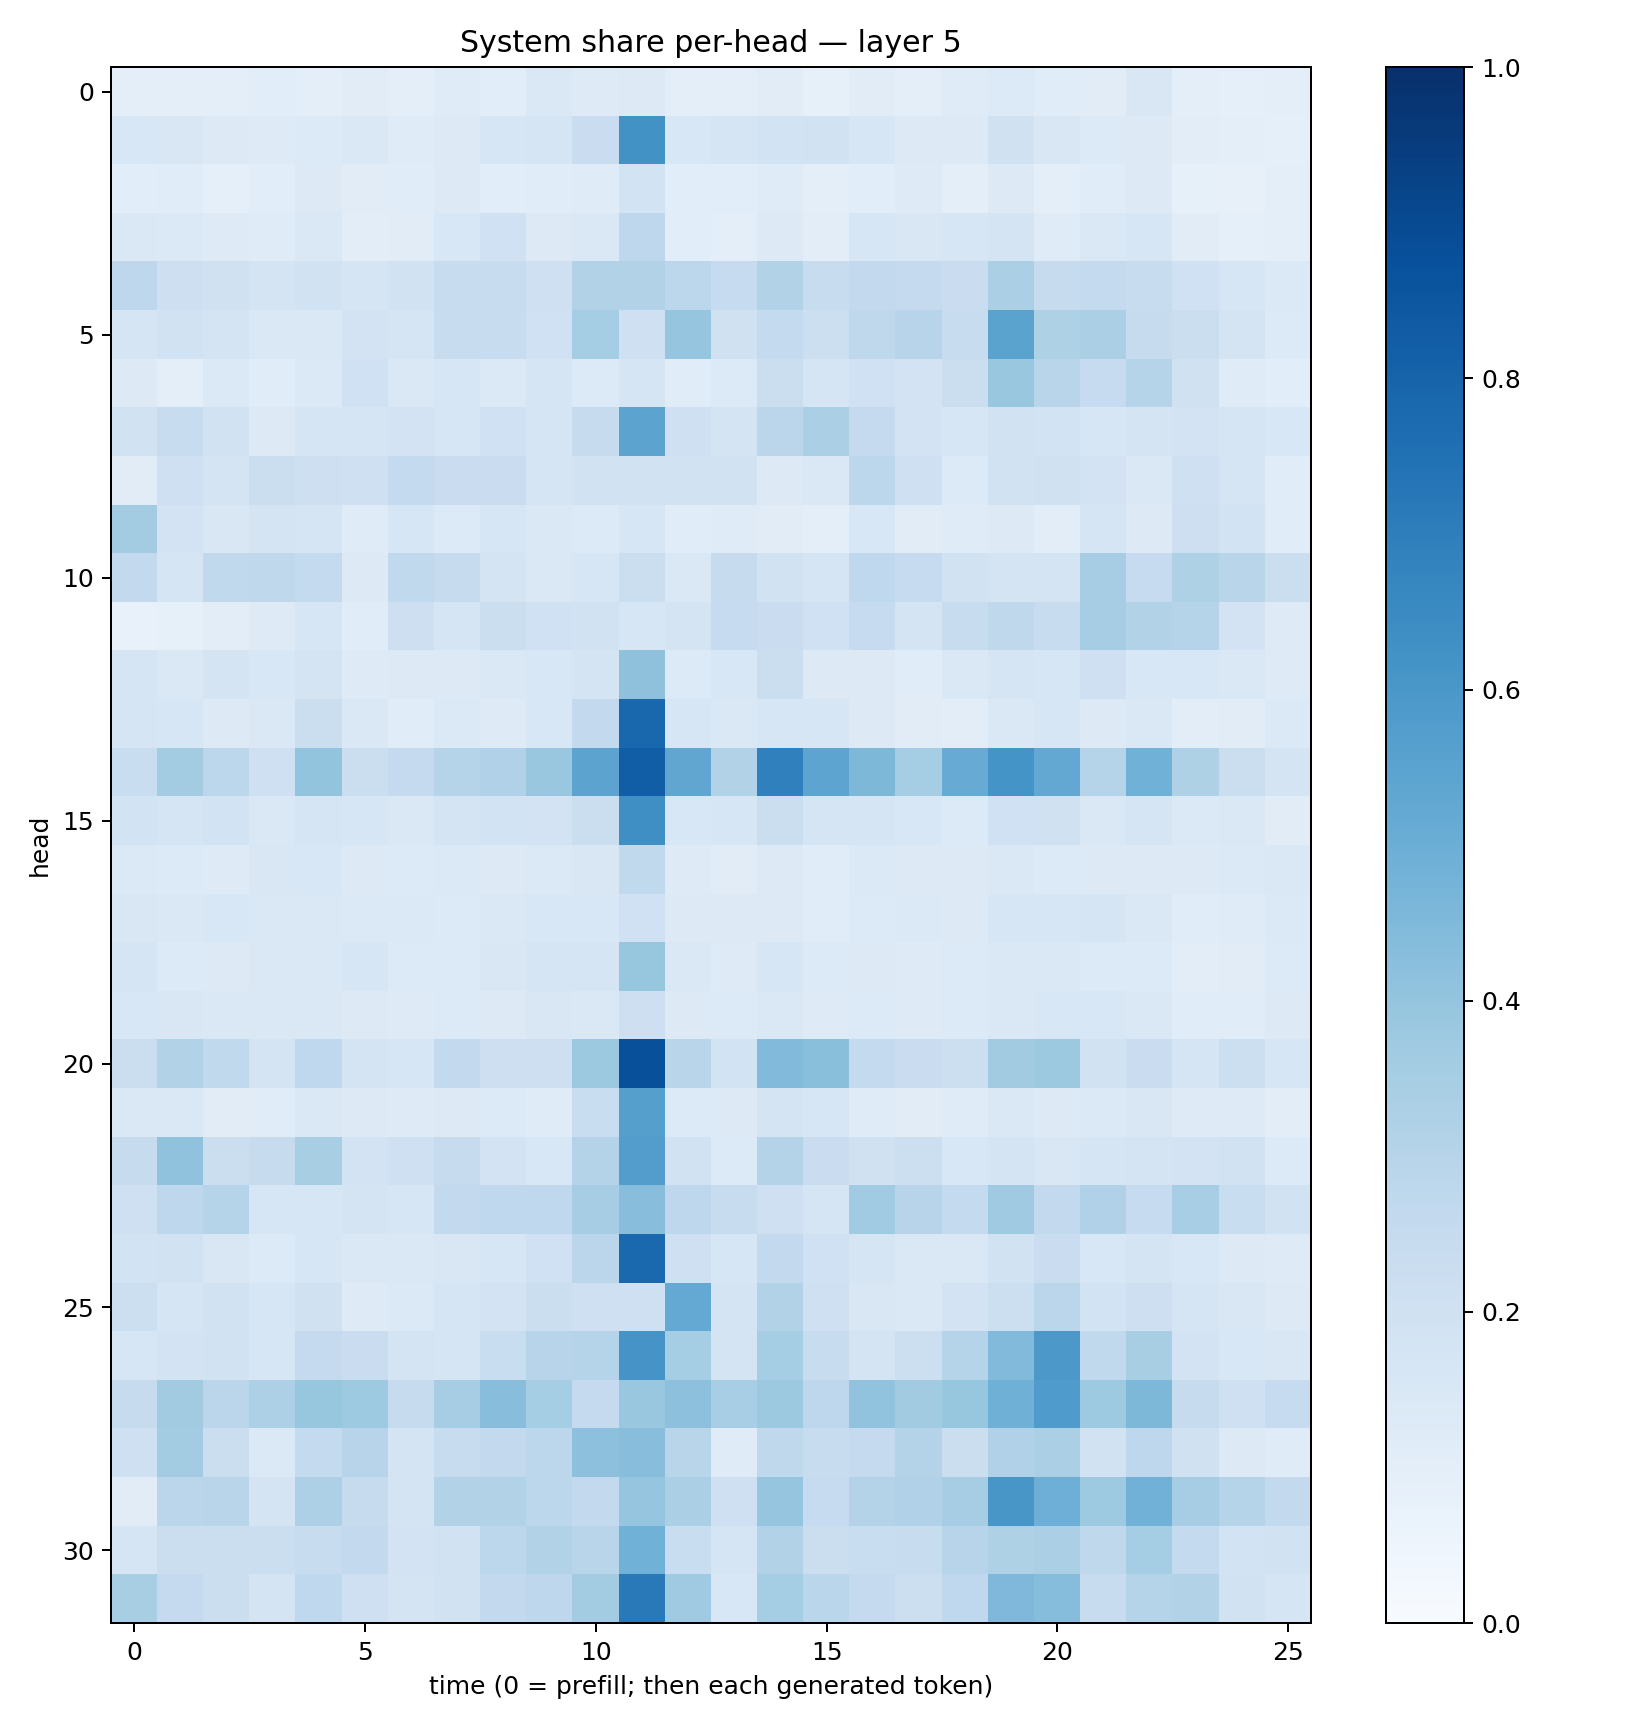

Source data for this figure (header and first rows):
0.10104089, 0.09503429, 0.0985458, 0.10623292, 0.099698894, 0.11209233, 0.09896917, 0.11814789, 0.10931765, 0.14092901, 0.12413985, 0.12679006, 0.09416649, 0.09871992, 0.11204028, 0.083297, 0.11186377, 0.09667775, 0.118836395, 0.1353225, 0.114964716, 0.11145005, 0.15150419, 0.09567478
0.1555, 0.1489, 0.1253, 0.1232, 0.1333, 0.1427, 0.1187, 0.1319, 0.1637, 0.1686, 0.2294, 0.6241, 0.1552, 0.1708, 0.187, 0.1915, 0.1582, 0.125, 0.1325, 0.1971, 0.1502, 0.1341, 0.1326, 0.1032
0.1056, 0.1141, 0.09247, 0.108, 0.1316, 0.1117, 0.1145, 0.1284, 0.1059, 0.1149, 0.1207, 0.1855, 0.1081, 0.1083, 0.1186, 0.1015, 0.1067, 0.1218, 0.09915, 0.1278, 0.09983, 0.1144, 0.1289, 0.08466
0.1432, 0.1381, 0.1231, 0.1204, 0.1414, 0.104, 0.1112, 0.154, 0.202, 0.1257, 0.1453, 0.2766, 0.1057, 0.09472, 0.1302, 0.1045, 0.1575, 0.1506, 0.1592, 0.1758, 0.121, 0.1455, 0.1577, 0.1106
0.2748, 0.2125, 0.1969, 0.1793, 0.193, 0.1641, 0.1927, 0.2396, 0.2363, 0.2038, 0.3137, 0.3118, 0.28, 0.2478, 0.3116, 0.2381, 0.2602, 0.2509, 0.2285, 0.3323, 0.2439, 0.2542, 0.2392, 0.2029
0.1654, 0.1889, 0.1733, 0.1463, 0.1475, 0.1828, 0.1683, 0.2398, 0.2354, 0.2002, 0.3547, 0.2074, 0.3978, 0.1961, 0.2574, 0.2178, 0.2705, 0.2948, 0.2405, 0.5491, 0.3241, 0.3353, 0.2436, 0.221
0.1297, 0.09463, 0.1403, 0.1135, 0.1384, 0.2024, 0.1421, 0.1588, 0.1389, 0.1653, 0.1366, 0.1718, 0.1168, 0.1362, 0.2196, 0.1702, 0.2007, 0.1836, 0.2206, 0.3837, 0.2897, 0.2487, 0.2991, 0.1963
0.1935, 0.2399, 0.1898, 0.1281, 0.1672, 0.1669, 0.1821, 0.1639, 0.1997, 0.1675, 0.2457, 0.5467, 0.2062, 0.1781, 0.2815, 0.3336, 0.2527, 0.1832, 0.163, 0.1942, 0.1862, 0.1621, 0.1792, 0.1814
0.1094, 0.2043, 0.1728, 0.2205, 0.2113, 0.2066, 0.2561, 0.2293, 0.2287, 0.1697, 0.1891, 0.1875, 0.1878, 0.1913, 0.1309, 0.1483, 0.2786, 0.2092, 0.1347, 0.1939, 0.1954, 0.1805, 0.144, 0.204
0.3559, 0.1801, 0.1491, 0.1734, 0.1658, 0.1201, 0.1565, 0.1366, 0.1637, 0.1462, 0.1335, 0.1625, 0.1142, 0.1202, 0.1125, 0.09696, 0.1554, 0.112, 0.1183, 0.1324, 0.1037, 0.1693, 0.1319, 0.2121
0.2589, 0.1646, 0.263, 0.2698, 0.2552, 0.1316, 0.2625, 0.2452, 0.1734, 0.1428, 0.1609, 0.2224, 0.1413, 0.2449, 0.1894, 0.1709, 0.2672, 0.2477, 0.1912, 0.1779, 0.1795, 0.3485, 0.2493, 0.3204
0.07663, 0.08268, 0.104, 0.1218, 0.1619, 0.1152, 0.214, 0.1645, 0.2256, 0.2031, 0.1887, 0.1602, 0.1795, 0.2483, 0.2278, 0.2031, 0.2485, 0.1786, 0.2373, 0.271, 0.2417, 0.3503, 0.3116, 0.3028
0.1682, 0.1419, 0.1743, 0.1553, 0.1786, 0.1226, 0.1313, 0.1322, 0.1429, 0.1547, 0.1747, 0.4107, 0.1358, 0.1528, 0.2247, 0.1277, 0.1318, 0.114, 0.1426, 0.1716, 0.1604, 0.2057, 0.1524, 0.155
0.1665, 0.1575, 0.1326, 0.142, 0.2207, 0.1443, 0.1164, 0.1381, 0.1223, 0.1533, 0.2581, 0.7854, 0.1595, 0.1417, 0.1611, 0.1594, 0.1289, 0.1124, 0.105, 0.1467, 0.1623, 0.1256, 0.1477, 0.1032
0.2307, 0.3558, 0.2811, 0.2087, 0.4002, 0.2218, 0.2502, 0.3004, 0.3179, 0.3864, 0.545, 0.8234, 0.5333, 0.3087, 0.6906, 0.5407, 0.4553, 0.3523, 0.5103, 0.6158, 0.5262, 0.298, 0.4852, 0.3241
0.1845, 0.1699, 0.184, 0.1415, 0.1678, 0.1618, 0.143, 0.1784, 0.1861, 0.1809, 0.2205, 0.6331, 0.155, 0.1618, 0.2251, 0.1699, 0.1706, 0.156, 0.1331, 0.1995, 0.1961, 0.1422, 0.1667, 0.1399
0.1371, 0.1345, 0.1235, 0.1505, 0.1548, 0.1292, 0.1351, 0.1392, 0.1256, 0.1382, 0.1487, 0.2643, 0.1236, 0.1132, 0.129, 0.1153, 0.1391, 0.1289, 0.1255, 0.1407, 0.1348, 0.1264, 0.1262, 0.1275
0.151, 0.1475, 0.1531, 0.1446, 0.1439, 0.1378, 0.1404, 0.1355, 0.1428, 0.1538, 0.1531, 0.2029, 0.1292, 0.1265, 0.1287, 0.1136, 0.1348, 0.1384, 0.1286, 0.1607, 0.1568, 0.1649, 0.1472, 0.1146
0.1644, 0.1354, 0.1285, 0.1471, 0.1433, 0.1593, 0.1353, 0.1336, 0.1519, 0.1681, 0.1702, 0.3935, 0.1427, 0.1235, 0.162, 0.1353, 0.1261, 0.1232, 0.1332, 0.1483, 0.1467, 0.1364, 0.1338, 0.1052
0.1544, 0.1504, 0.1465, 0.1449, 0.1449, 0.1267, 0.1239, 0.1339, 0.1291, 0.1523, 0.1457, 0.2111, 0.1311, 0.1347, 0.1455, 0.1238, 0.1356, 0.123, 0.1337, 0.1438, 0.1557, 0.154, 0.1437, 0.1164
0.2214, 0.3157, 0.2639, 0.1743, 0.2679, 0.1745, 0.1607, 0.2584, 0.2137, 0.214, 0.3758, 0.8757, 0.2913, 0.1859, 0.4423, 0.4234, 0.2569, 0.2294, 0.2177, 0.3614, 0.3778, 0.1888, 0.2275, 0.1714
0.1414, 0.1438, 0.1127, 0.1145, 0.1426, 0.1315, 0.1234, 0.1311, 0.1351, 0.1207, 0.2311, 0.5632, 0.1347, 0.1253, 0.1791, 0.1606, 0.1208, 0.1132, 0.1188, 0.1466, 0.1291, 0.138, 0.1496, 0.1234
0.2444, 0.4074, 0.221, 0.2439, 0.3402, 0.18, 0.2069, 0.2433, 0.1826, 0.1548, 0.3079, 0.573, 0.1932, 0.134, 0.3067, 0.2305, 0.1964, 0.2182, 0.1531, 0.175, 0.1495, 0.1648, 0.1731, 0.1818
0.209, 0.274, 0.2992, 0.1585, 0.1632, 0.1766, 0.1619, 0.2616, 0.268, 0.2674, 0.3501, 0.4265, 0.2758, 0.2409, 0.2081, 0.1652, 0.3635, 0.2968, 0.2553, 0.3681, 0.259, 0.3196, 0.2485, 0.3473
0.1854, 0.1915, 0.1493, 0.1355, 0.158, 0.141, 0.142, 0.1496, 0.1629, 0.1993, 0.2835, 0.7774, 0.2079, 0.1618, 0.2612, 0.1997, 0.1652, 0.1476, 0.1414, 0.1888, 0.2272, 0.1545, 0.1781, 0.1527
0.2163, 0.1684, 0.1877, 0.1611, 0.1962, 0.1234, 0.1372, 0.1669, 0.183, 0.2236, 0.2053, 0.2059, 0.5207, 0.1741, 0.3127, 0.2106, 0.1497, 0.1418, 0.1808, 0.2156, 0.2849, 0.1873, 0.2119, 0.1664
0.1578, 0.1815, 0.191, 0.1622, 0.2525, 0.2295, 0.1769, 0.1689, 0.2317, 0.2964, 0.2989, 0.6132, 0.3541, 0.1776, 0.3525, 0.239, 0.1722, 0.2169, 0.3005, 0.4428, 0.596, 0.262, 0.3408, 0.1802
0.2452, 0.3626, 0.2835, 0.3258, 0.3918, 0.3743, 0.2451, 0.3506, 0.4276, 0.3521, 0.2507, 0.3852, 0.4161, 0.3471, 0.378, 0.2761, 0.4052, 0.3628, 0.3914, 0.4904, 0.5826, 0.3711, 0.4552, 0.246
0.2033, 0.3578, 0.2209, 0.1391, 0.257, 0.2939, 0.1723, 0.2399, 0.2611, 0.2791, 0.4145, 0.4294, 0.2917, 0.1197, 0.2731, 0.2356, 0.2514, 0.3083, 0.2199, 0.3202, 0.3343, 0.1878, 0.2746, 0.1962
0.113, 0.2849, 0.2907, 0.1738, 0.3255, 0.2427, 0.1783, 0.3117, 0.3106, 0.2812, 0.261, 0.3962, 0.3329, 0.2081, 0.3952, 0.2466, 0.3047, 0.3168, 0.348, 0.6043, 0.4945, 0.3734, 0.4807, 0.3504
0.1682, 0.2217, 0.2193, 0.2201, 0.2358, 0.2616, 0.1799, 0.1882, 0.281, 0.3154, 0.2929, 0.4848, 0.2323, 0.1645, 0.3118, 0.2256, 0.2328, 0.2377, 0.295, 0.3218, 0.3335, 0.272, 0.3551, 0.254
0.3415, 0.2513, 0.2197, 0.1724, 0.2657, 0.207, 0.1752, 0.1885, 0.2604, 0.274, 0.3568, 0.7174, 0.3694, 0.1542, 0.3527, 0.2867, 0.2532, 0.2169, 0.2681, 0.4526, 0.4303, 0.2393, 0.3006, 0.3134
